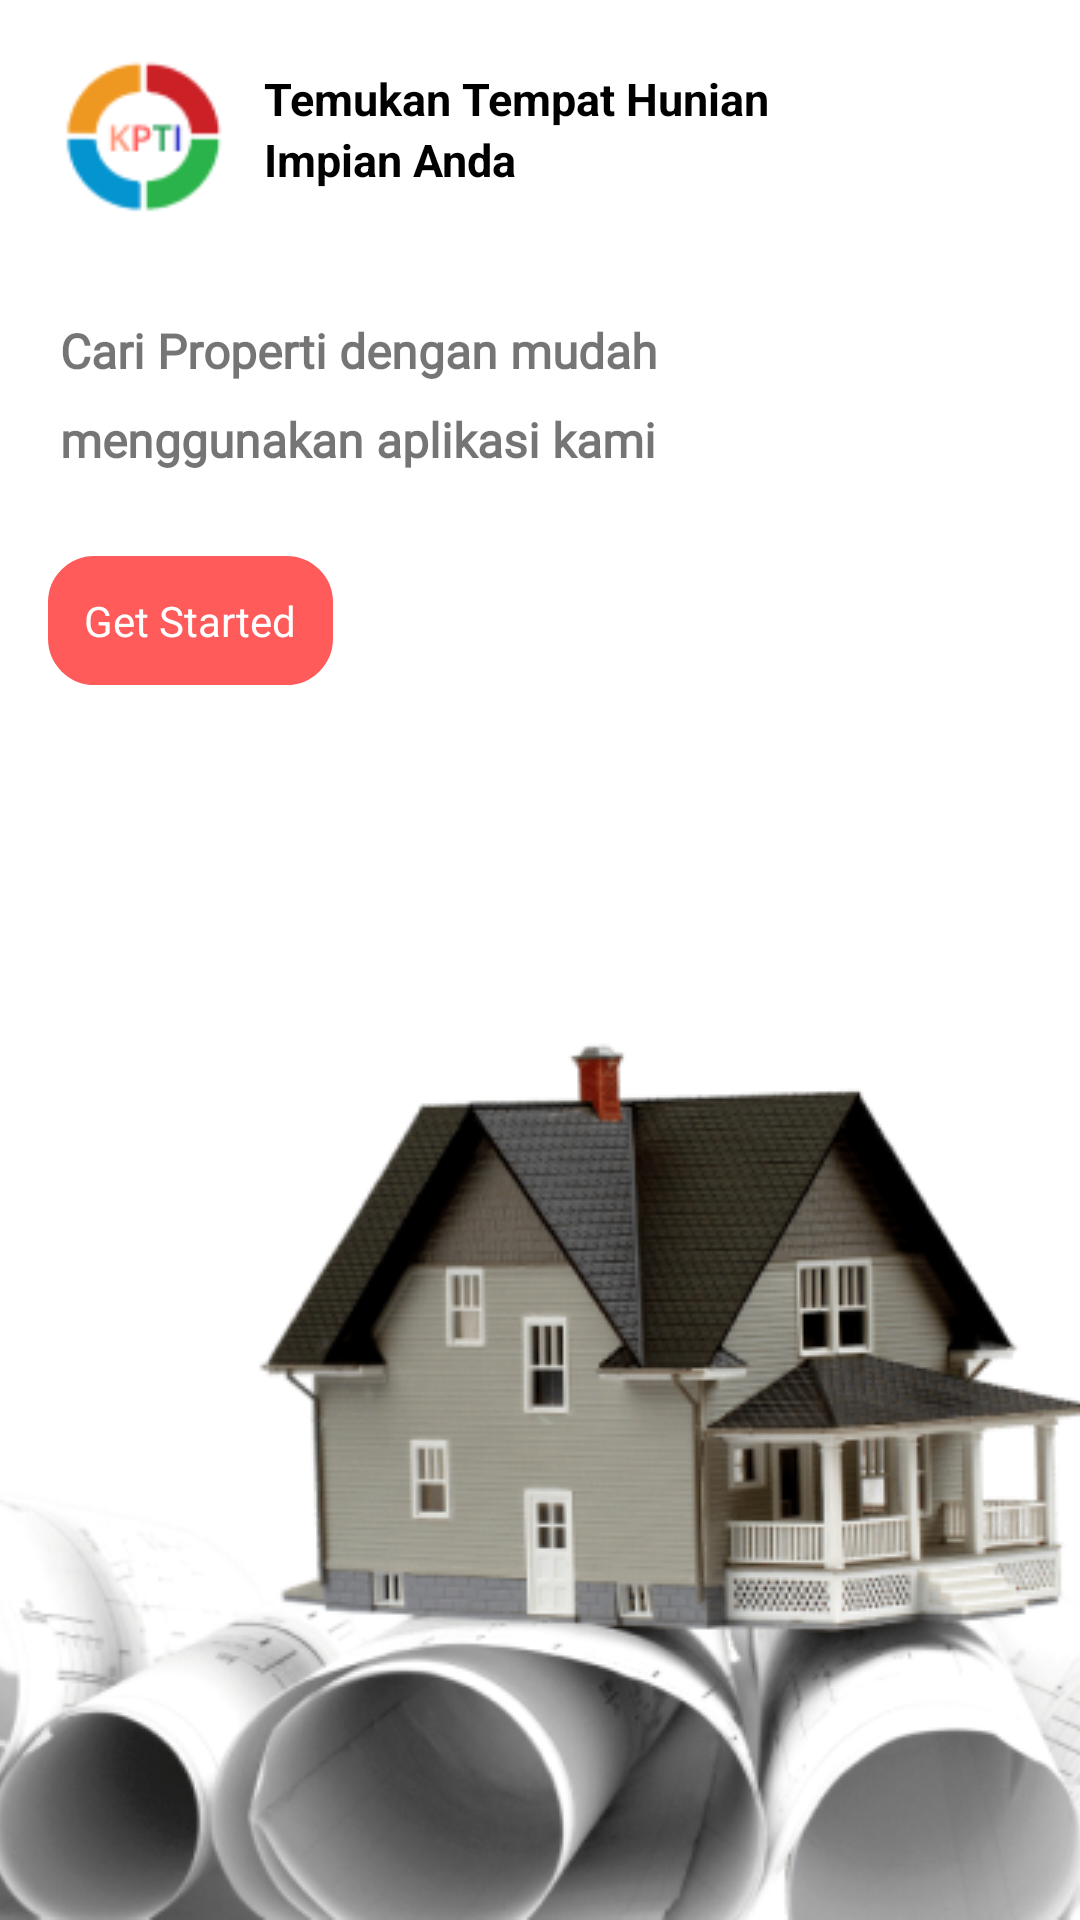

Write the Android layout XML for this screen, with the resource values it uses.
<!-- AndroidManifest.xml: application theme Theme.MyApplication -->
<!-- res/layout/splashscreen_fragment.xml -->
<?xml version="1.0" encoding="utf-8"?>
<androidx.constraintlayout.widget.ConstraintLayout xmlns:android="http://schemas.android.com/apk/res/android"
    xmlns:tools="http://schemas.android.com/tools"
    android:layout_width="match_parent"
    android:layout_height="match_parent"
    xmlns:app="http://schemas.android.com/apk/res-auto"
    tools:context=".ui.splashscreen.SplashscreenFragment">

    <ImageView
        android:id="@+id/logo"
        android:layout_width="80dp"
        android:layout_height="70dp"
        android:layout_marginStart="8dp"
        android:layout_marginTop="8dp"
        android:contentDescription="@string/logo"
        android:src="@drawable/logo_c"
        app:layout_constraintStart_toStartOf="parent"
        app:layout_constraintTop_toTopOf="parent" />

    <androidx.appcompat.widget.LinearLayoutCompat
        android:id="@+id/splash_line_1"
        android:layout_width="wrap_content"
        android:layout_height="wrap_content"
        android:orientation="vertical"
        app:layout_constraintBottom_toBottomOf="@id/logo"
        app:layout_constraintLeft_toRightOf="@+id/logo"
        app:layout_constraintTop_toTopOf="@+id/logo">

        <TextView
            android:id="@+id/label_1"
            android:layout_width="wrap_content"
            android:layout_height="wrap_content"
            android:text="@string/splash_label_1"
            android:textColor="@color/black"
            android:textSize="15sp"
            android:textStyle="bold" />

        <TextView
            android:id="@+id/label_2"
            android:layout_width="wrap_content"
            android:layout_height="wrap_content"
            android:text="@string/splash_label_2"
            android:textColor="@color/black"
            android:textSize="15sp"
            android:textStyle="bold" />

    </androidx.appcompat.widget.LinearLayoutCompat>

    <androidx.appcompat.widget.LinearLayoutCompat
        android:id="@+id/splash_line_2"
        android:layout_width="match_parent"
        android:layout_height="wrap_content"
        android:layout_marginStart="8dp"
        android:layout_marginTop="16dp"
        android:layout_marginEnd="16dp"
        android:orientation="vertical"
        android:padding="12dp"
        app:layout_constraintEnd_toEndOf="parent"
        app:layout_constraintStart_toStartOf="parent"
        app:layout_constraintTop_toBottomOf="@+id/logo">

        <TextView
            android:id="@+id/label_3"
            android:layout_width="wrap_content"
            android:layout_height="wrap_content"
            android:text="@string/splash_label_3"
            android:textSize="16sp"
            android:fontFamily="@font/poppins_light"
            android:textStyle="bold" />

        <TextView
            android:id="@+id/label_4"
            android:layout_width="wrap_content"
            android:layout_height="wrap_content"
            android:layout_marginTop="8dp"
            android:fontFamily="@font/poppins_light"
            android:text="@string/splash_label_4"
            android:textSize="16sp"
            android:textStyle="bold" />

    </androidx.appcompat.widget.LinearLayoutCompat>

    <TextView
        android:id="@+id/btn_getstarted"
        android:layout_width="wrap_content"
        android:layout_height="wrap_content"
        android:layout_marginStart="16dp"
        android:layout_marginTop="16dp"
        android:background="@drawable/rounded_corner"
        android:clickable="true"
        android:focusable="true"
        android:foreground="?attr/actionBarItemBackground"
        android:padding="12dp"
        android:text="@string/spash_label_5"
        android:textColor="@color/white"
        app:layout_constraintStart_toStartOf="parent"
        app:layout_constraintTop_toBottomOf="@+id/splash_line_2" />

    <ImageView
        android:id="@+id/bottom_img"
        android:layout_width="0dp"
        android:layout_height="wrap_content"
        android:src="@drawable/splash_image_1"
        android:scaleType="centerCrop"
        app:layout_constraintBottom_toBottomOf="parent"
        app:layout_constraintEnd_toEndOf="parent"
        app:layout_constraintStart_toStartOf="parent"
        android:contentDescription="@string/property" />


</androidx.constraintlayout.widget.ConstraintLayout>
<!-- resources referenced by this layout -->
<resources>
  <color name="black">#FF000000</color>
  <color name="white">#FFFFFFFF</color>
  <!-- drawable logo_c: png bitmap (drawable, 2786 bytes) -->
  <!-- drawable rounded_corner (drawable-v24) -->
  <?xml version="1.0" encoding="utf-8"?>
  <shape xmlns:android="http://schemas.android.com/apk/res/android" >
      <stroke
          android:width="1dp"
          android:color="@color/color_1" />
  
      <solid android:color="@color/color_1" />
  
      <padding
          android:left="1dp"
          android:right="1dp"
          android:bottom="1dp"
          android:top="1dp" />
  
      <corners android:radius="15dp" />
  </shape>
  <!-- drawable splash_image_1: png bitmap (drawable, 137525 bytes) -->
  <string name="logo">logo</string>
  <string name="property">property</string>
  <string name="spash_label_5">Get Started</string>
  <string name="splash_label_1">Temukan Tempat Hunian</string>
  <string name="splash_label_2">Impian Anda</string>
  <string name="splash_label_3">Cari Properti dengan mudah</string>
  <string name="splash_label_4">menggunakan aplikasi kami</string>
  <style name="Theme.MyApplication" parent="Theme.MaterialComponents.DayNight.DarkActionBar">
          
          <item name="colorPrimary">@color/purple_500</item>
          <item name="colorPrimaryVariant">@color/purple_700</item>
          <item name="colorOnPrimary">@color/white</item>
          
          <item name="colorSecondary">@color/teal_200</item>
          <item name="colorSecondaryVariant">@color/teal_700</item>
          <item name="colorOnSecondary">@color/black</item>
          
          <item name="android:statusBarColor" tools:targetApi="l">?attr/colorPrimaryVariant</item>
          
      </style>
  <color name="color_1">#FF5B5B</color>
  <color name="purple_500">#FF6200EE</color>
  <color name="purple_700">#FF3700B3</color>
  <color name="teal_200">#FF03DAC5</color>
  <color name="teal_700">#FF018786</color>
</resources>
